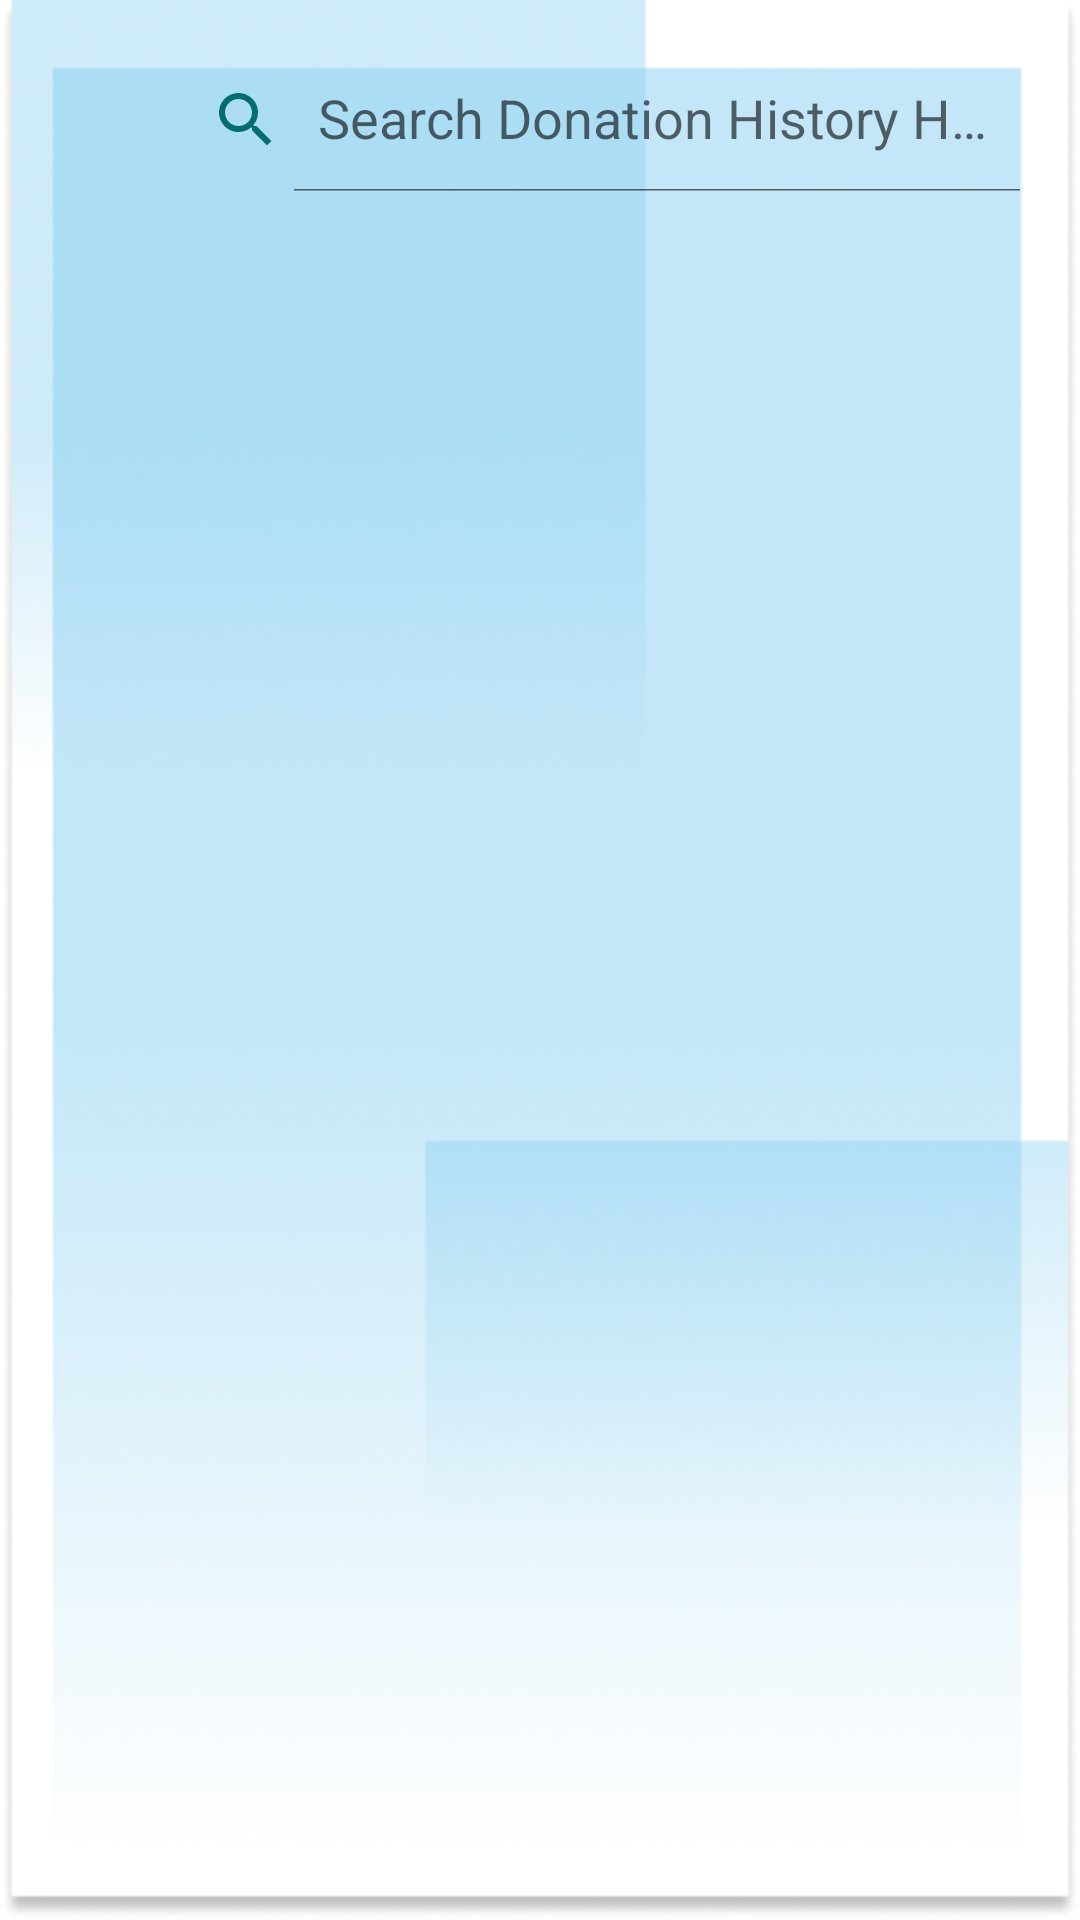

Write the Android layout XML for this screen, with the resource values it uses.
<!-- AndroidManifest.xml: application theme Theme.DonationUsedClothing -->
<!-- res/layout/activity_history_donation.xml -->
<?xml version="1.0" encoding="utf-8"?>
<RelativeLayout
    xmlns:android="http://schemas.android.com/apk/res/android"
    xmlns:app="http://schemas.android.com/apk/res-auto"
    xmlns:tools="http://schemas.android.com/tools"
    android:layout_width="match_parent"
    android:layout_height="match_parent"
    android:background="@drawable/background3"
    tools:context=".HistoryDonation">

    <ImageView
        android:id="@+id/btn_backHistoryDonation"
        android:layout_width="50dp"
        android:layout_height="30dp"
        android:layout_marginTop="25dp"
        android:src="@drawable/back_button" />

    <androidx.appcompat.widget.SearchView
        android:id="@+id/search3"
        android:layout_width="match_parent"
        android:layout_height="wrap_content"
        android:layout_marginStart="50dp"
        android:layout_marginTop="16dp"
        android:layout_marginEnd="12dp"
        android:background="@drawable/skyblue_border"
        android:focusable="false"
        app:closeIcon="@drawable/ic_baseline_clear_red_24"
        app:iconifiedByDefault="false"
        app:queryHint="Search Donation History Here"
        app:searchHintIcon="@null"
        app:searchIcon="@drawable/ic_baseline_search_24" />

    <androidx.recyclerview.widget.RecyclerView
        android:layout_marginTop="10dp"
        android:layout_below="@id/search3"
        android:layout_width="match_parent"
        android:layout_height="match_parent"
        android:id="@+id/recyclerView3"
        android:scrollbars="vertical"/>


</RelativeLayout>
<!-- resources referenced by this layout -->
<resources>
  <!-- drawable background3: png bitmap (drawable, 87373 bytes) -->
  <!-- drawable ic_baseline_clear_red_24 (drawable) -->
  <vector android:height="24dp" android:tint="#F66464"
      android:viewportHeight="24" android:viewportWidth="24"
      android:width="24dp" xmlns:android="http://schemas.android.com/apk/res/android">
      <path android:fillColor="@android:color/white" android:pathData="M19,6.41L17.59,5 12,10.59 6.41,5 5,6.41 10.59,12 5,17.59 6.41,19 12,13.41 17.59,19 19,17.59 13.41,12z"/>
  </vector>
  <!-- drawable ic_baseline_search_24 (drawable) -->
  <vector android:height="24dp" android:tint="#046D70"
      android:viewportHeight="24" android:viewportWidth="24"
      android:width="24dp" xmlns:android="http://schemas.android.com/apk/res/android">
      <path android:fillColor="@android:color/white" android:pathData="M15.5,14h-0.79l-0.28,-0.27C15.41,12.59 16,11.11 16,9.5 16,5.91 13.09,3 9.5,3S3,5.91 3,9.5 5.91,16 9.5,16c1.61,0 3.09,-0.59 4.23,-1.57l0.27,0.28v0.79l5,4.99L20.49,19l-4.99,-5zM9.5,14C7.01,14 5,11.99 5,9.5S7.01,5 9.5,5 14,7.01 14,9.5 11.99,14 9.5,14z"/>
  </vector>
  <style name="Theme.DonationUsedClothing" parent="Theme.MaterialComponents.DayNight.NoActionBar">
          
          <item name="colorPrimary">@color/skyblue</item>
          <item name="colorPrimaryVariant">@color/skyblue</item>
          <item name="colorOnPrimary">@color/white</item>
          
          <item name="colorSecondary">@color/teal_200</item>
          <item name="colorSecondaryVariant">@color/teal_700</item>
          <item name="colorOnSecondary">@color/black</item>
          
          <item name="android:statusBarColor" tools:targetApi="l">?attr/colorPrimaryVariant</item>
          
      </style>
  <color name="skyblue">#87CEEB</color>
  <color name="white">#FFFFFFFF</color>
  <color name="teal_200">#FF03DAC5</color>
  <color name="teal_700">#FF018786</color>
  <color name="black">#FF000000</color>
</resources>
